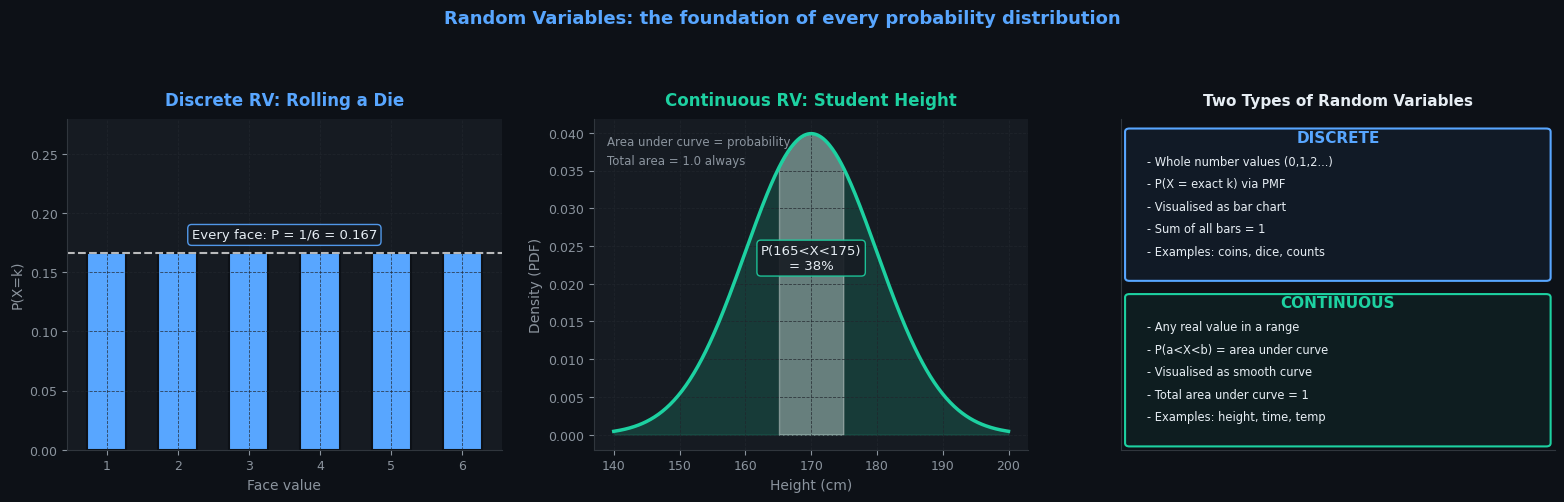
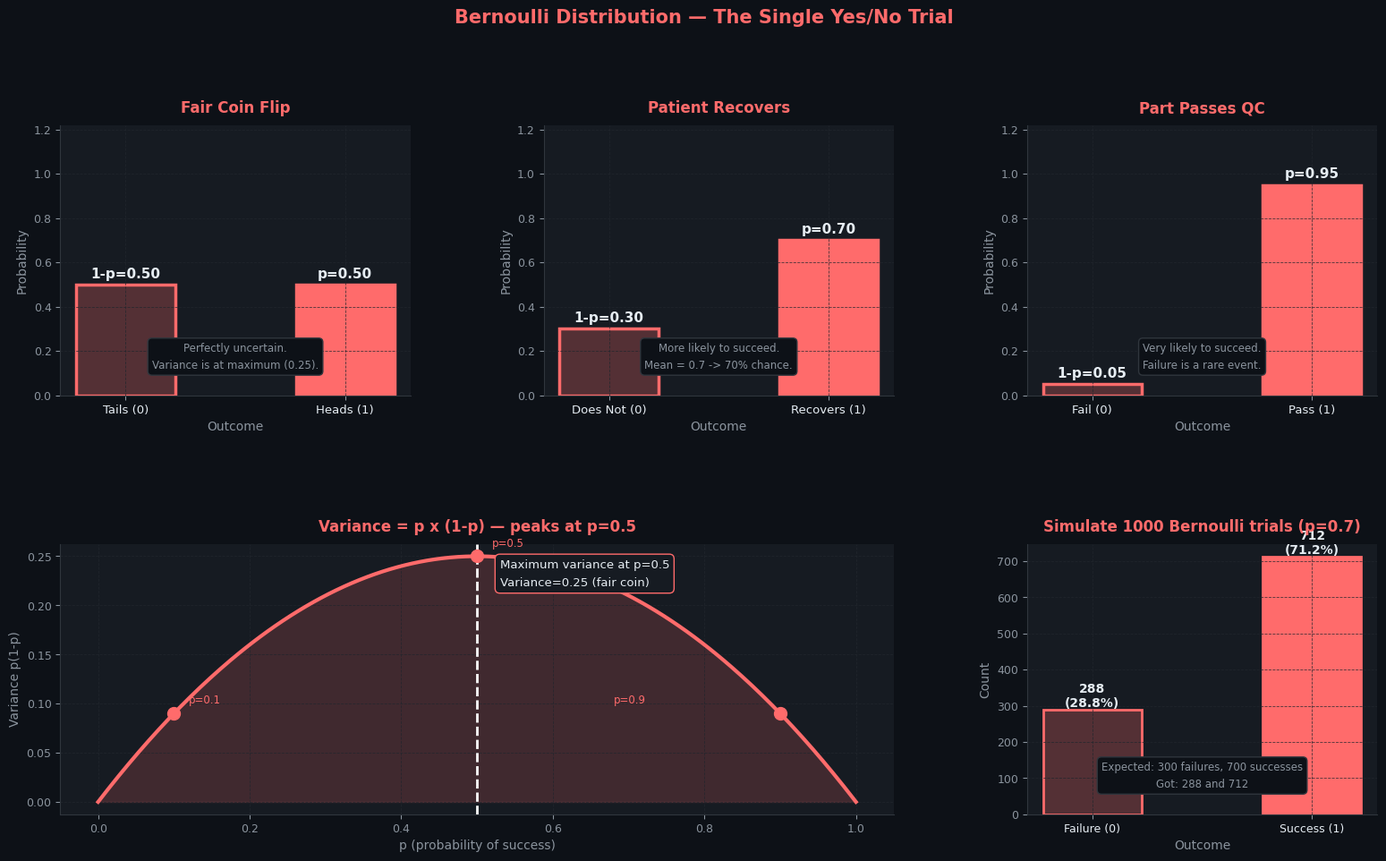
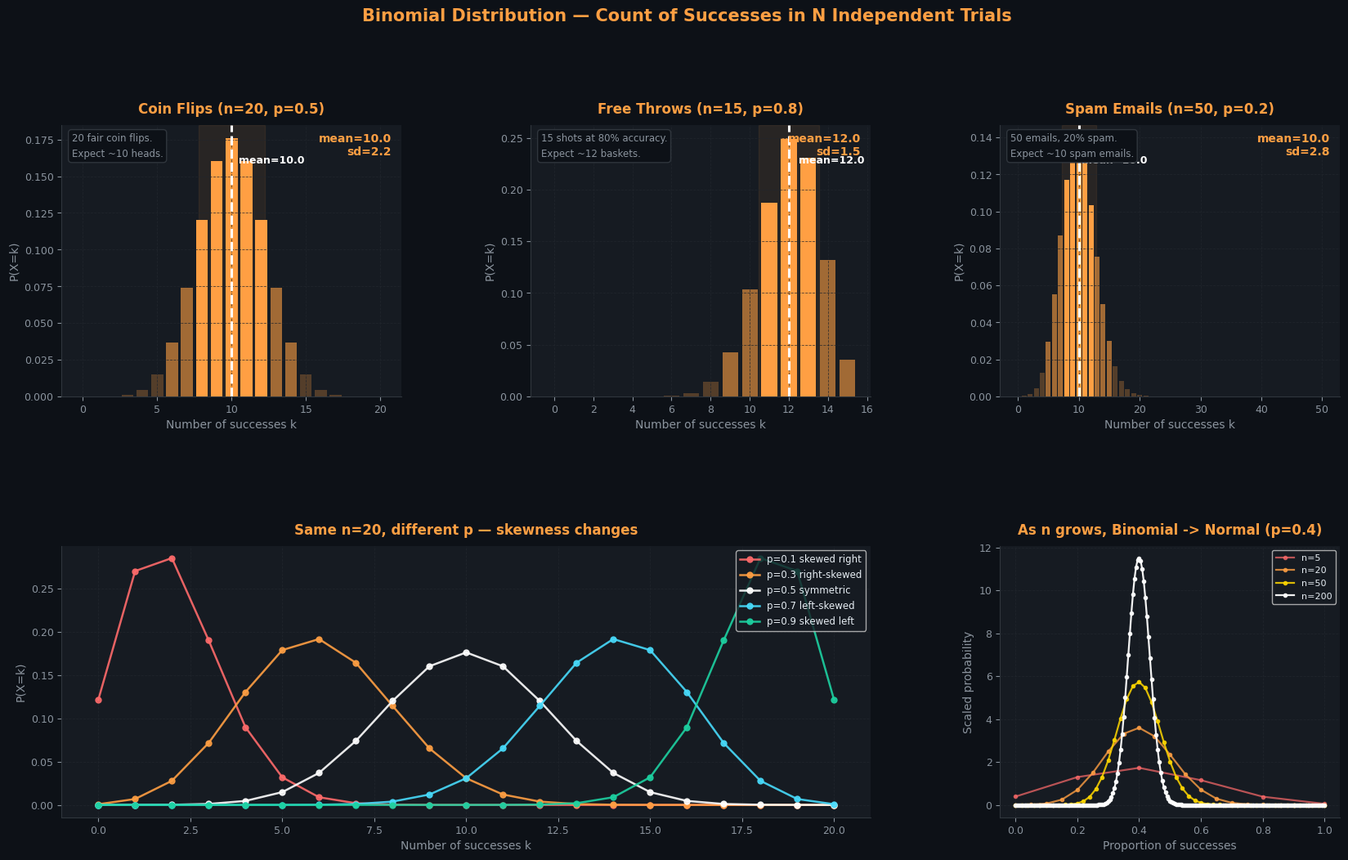
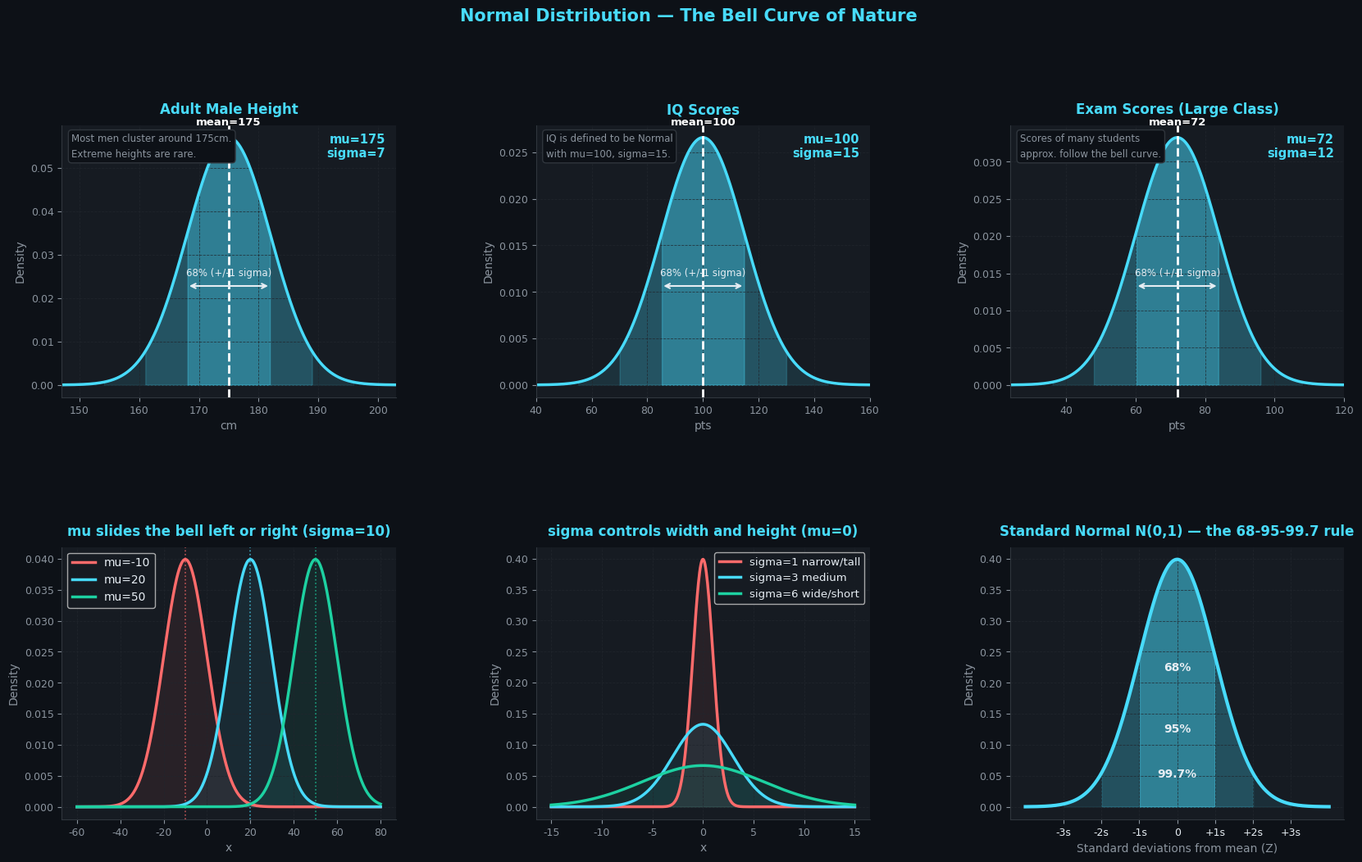
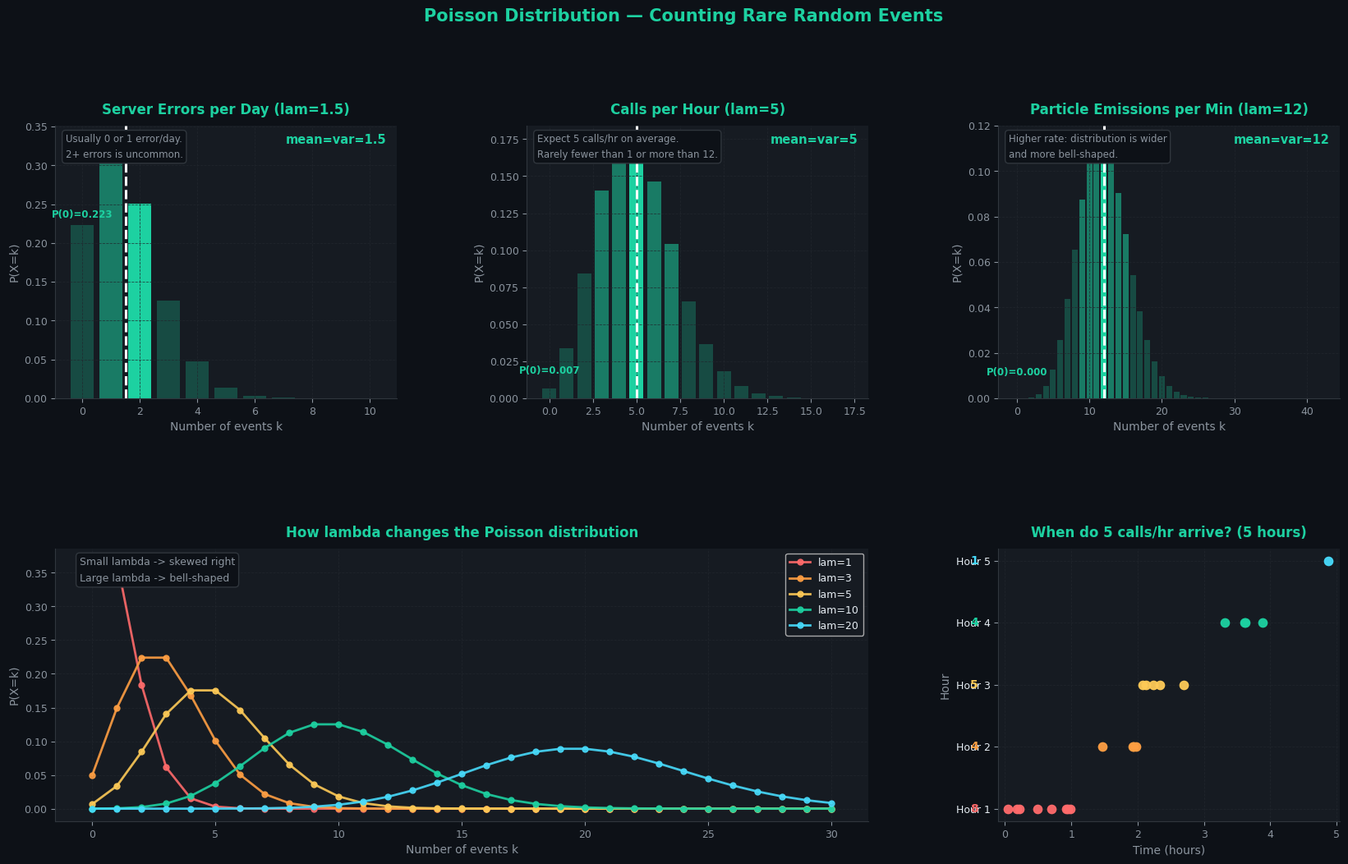
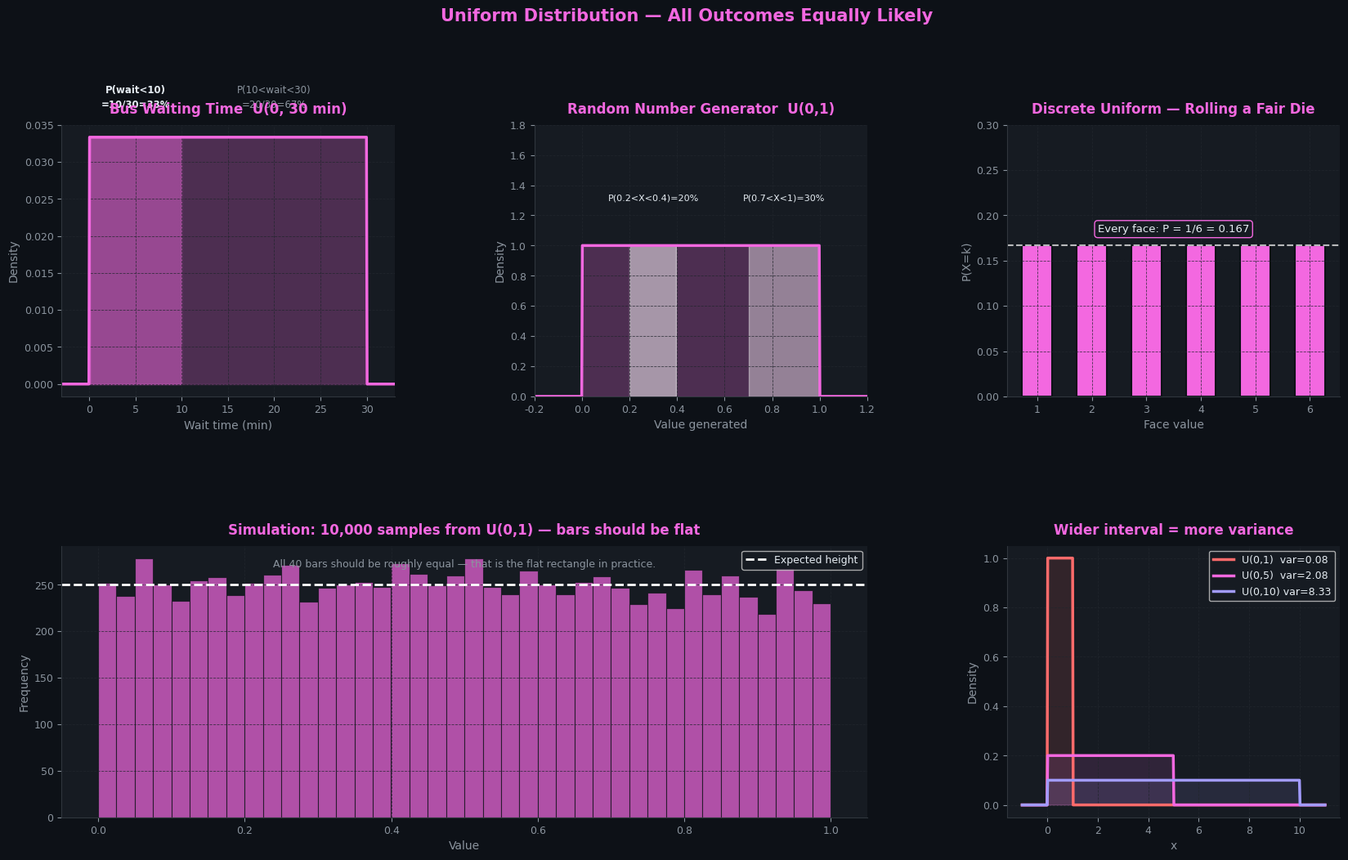
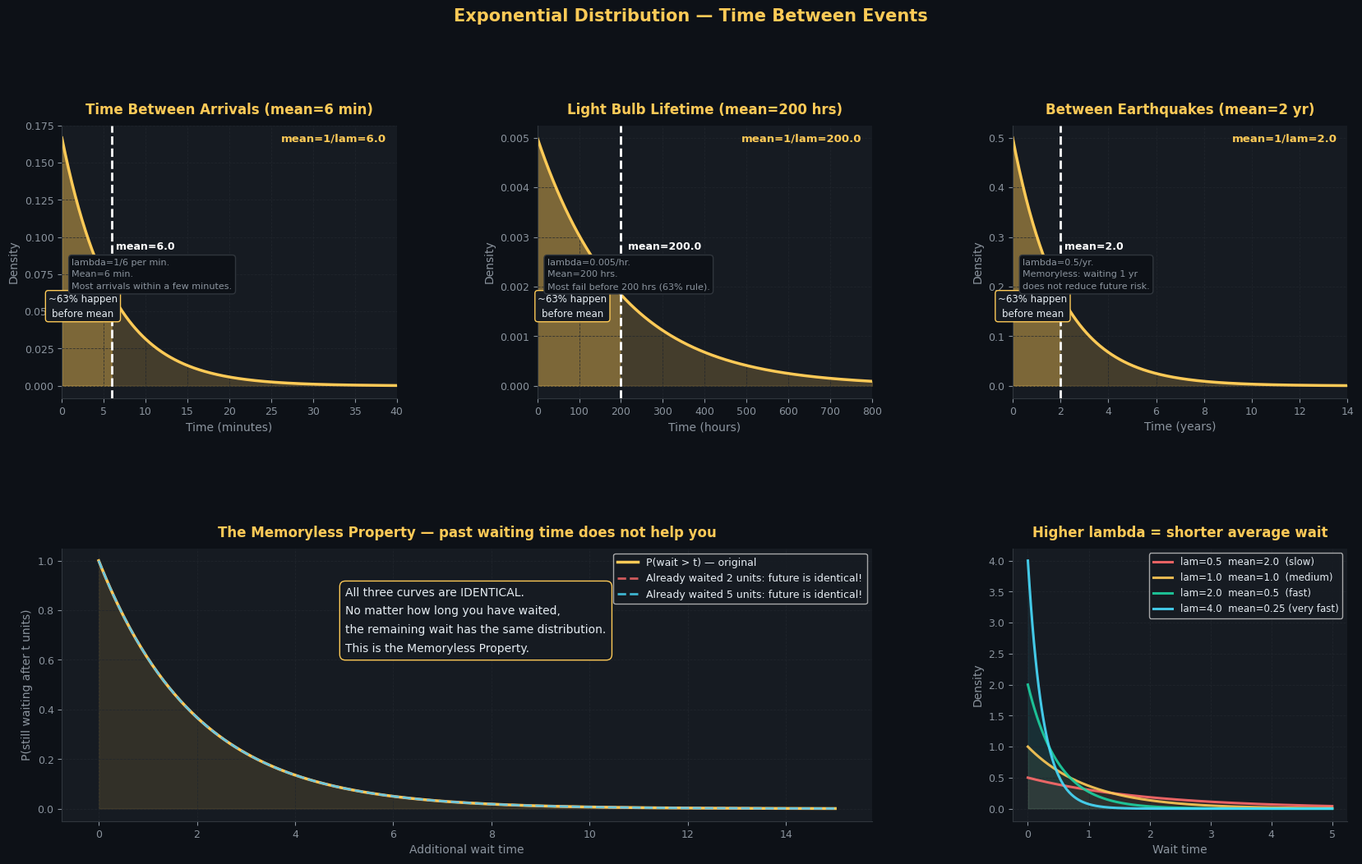
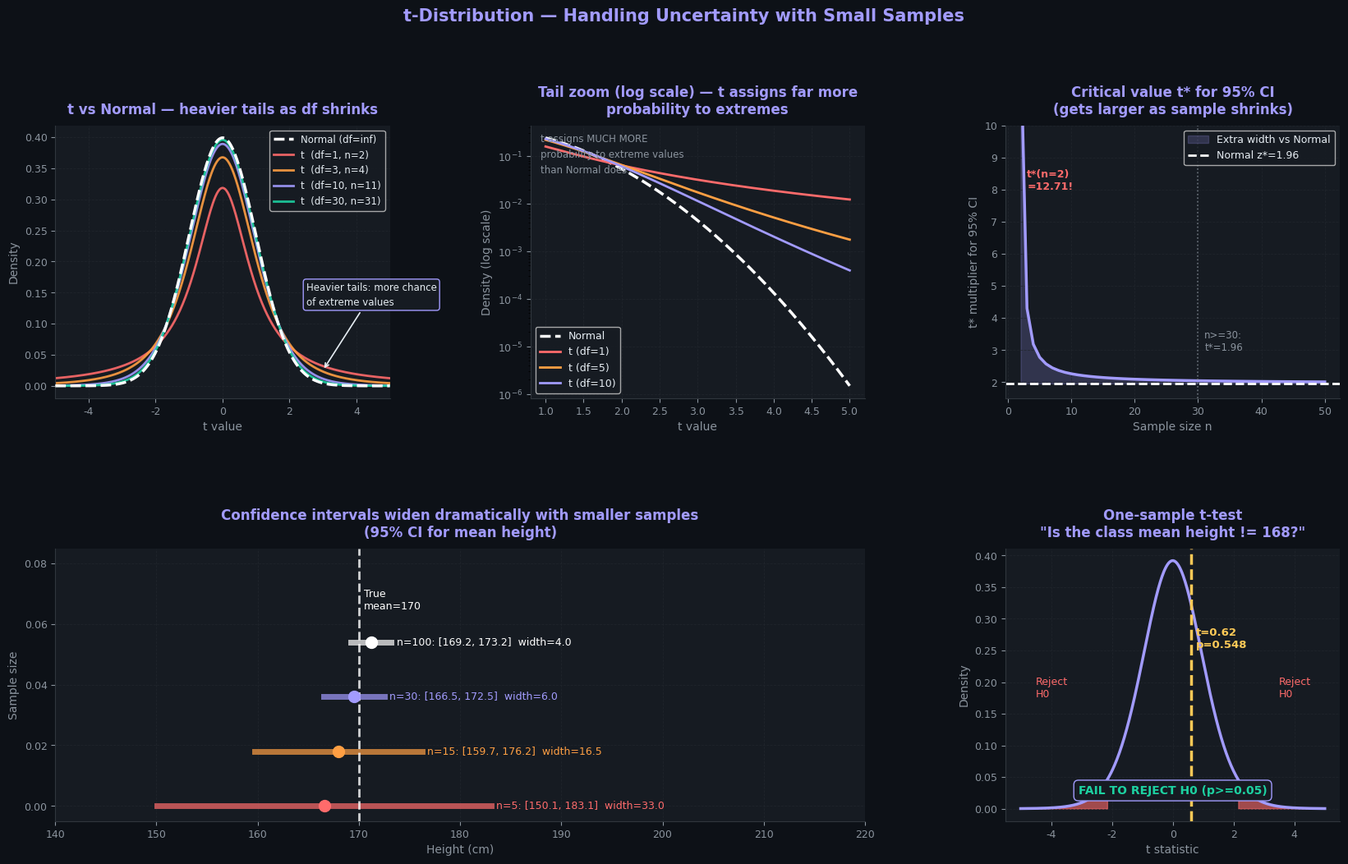
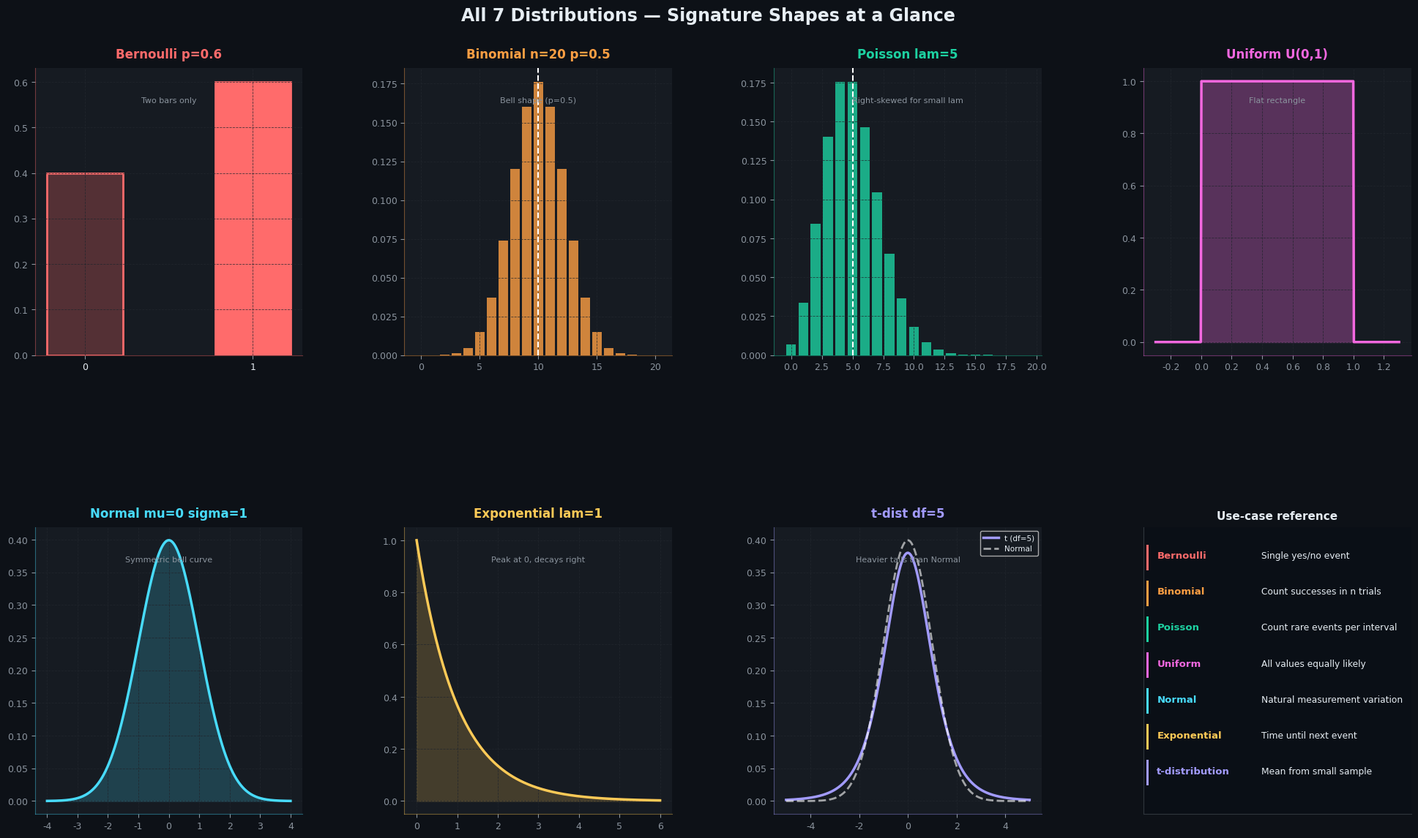
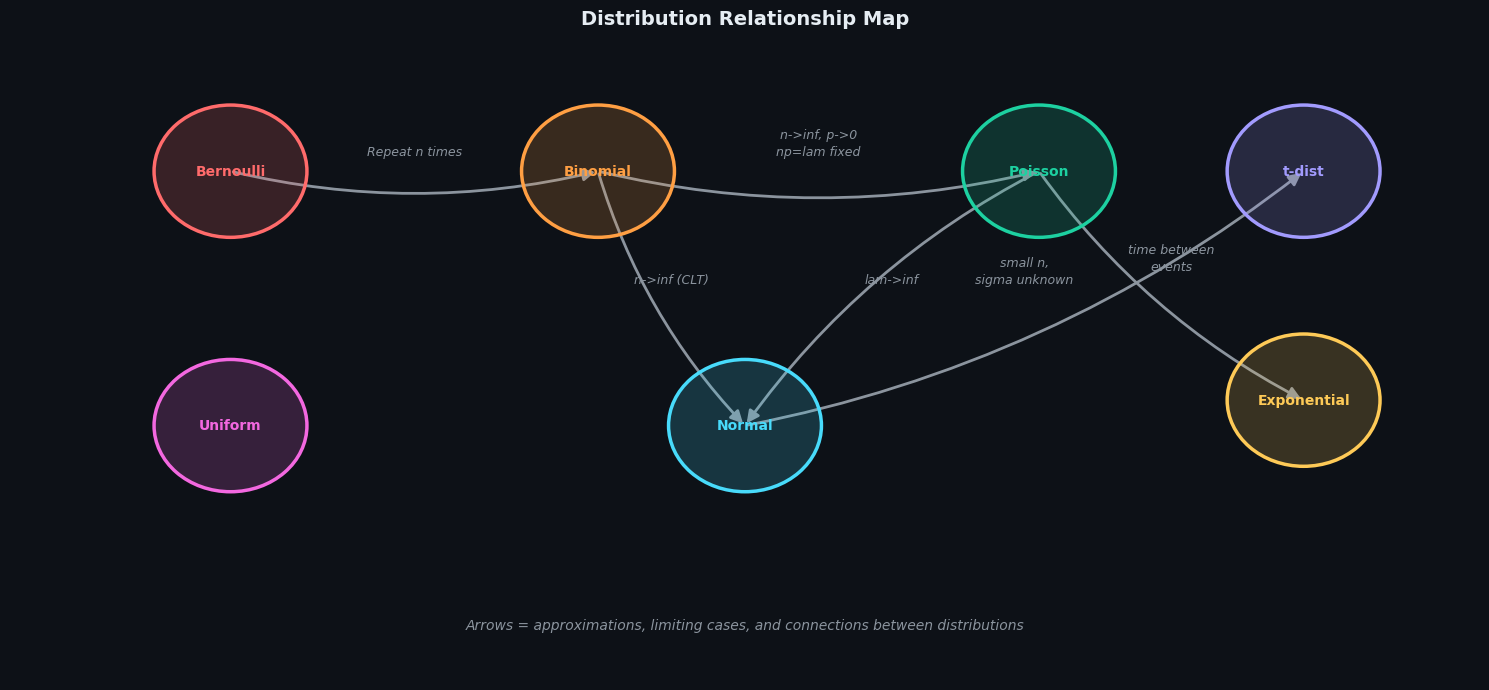

Recreate these plots in Python, in order.
import numpy as np
import matplotlib.pyplot as plt
import matplotlib.patches as mpatches
import matplotlib.gridspec as gridspec
from matplotlib.patches import FancyBboxPatch
from scipy import stats
import warnings; warnings.filterwarnings('ignore')

%matplotlib inline
plt.rcParams.update({'figure.dpi':110,'font.family':'DejaVu Sans',
                     'axes.spines.top':False,'axes.spines.right':False})

BG,PANEL,GRID = '#0d1117','#161b22','#21262d'
TXT,DIM,BDR   = '#e6edf3','#8b949e','#30363d'
C = dict(bernoulli='#ff6b6b',binomial='#ff9f43',normal='#48dbfb',
         poisson='#1dd1a1',uniform='#f368e0',exponential='#feca57',t='#a29bfe')

def ax_style(ax,title='',xlabel='',ylabel='',tc=None):
    tc = tc or TXT
    ax.set_facecolor(PANEL)
    for s in ax.spines.values(): s.set_color(BDR)
    ax.tick_params(colors=DIM,labelsize=9)
    ax.xaxis.label.set_color(DIM); ax.yaxis.label.set_color(DIM)
    ax.grid(color=GRID,linestyle='--',linewidth=0.6,alpha=0.8)
    if title:  ax.set_title(title, color=tc,fontsize=12,fontweight='bold',pad=10)
    if xlabel: ax.set_xlabel(xlabel,color=DIM,fontsize=10)
    if ylabel: ax.set_ylabel(ylabel,color=DIM,fontsize=10)

np.random.seed(42)
print('Ready!')

fig, axes = plt.subplots(1,3,figsize=(16,5),facecolor=BG)
fig.patch.set_facecolor(BG)

# Die — discrete
ax = axes[0]
ax_style(ax,title='Discrete RV: Rolling a Die',xlabel='Face value',ylabel='P(X=k)',tc='#58a6ff')
ax.bar(range(1,7),[1/6]*6,color='#58a6ff',edgecolor=BG,linewidth=1.5,width=0.55)
ax.axhline(1/6,color='white',linewidth=1.5,linestyle='--',alpha=0.7)
ax.text(3.5,1/6+0.012,f'Every face: P = 1/6 = {1/6:.3f}',ha='center',color=TXT,fontsize=9.5,
        bbox=dict(boxstyle='round,pad=0.3',facecolor=PANEL,edgecolor='#58a6ff',alpha=0.9))
ax.set_xticks(range(1,7)); ax.set_ylim(0,0.28)

# Height — continuous
ax = axes[1]
ax_style(ax,title='Continuous RV: Student Height',xlabel='Height (cm)',ylabel='Density (PDF)',tc='#1dd1a1')
x = np.linspace(140,200,400)
pdf = stats.norm.pdf(x,170,10)
ax.plot(x,pdf,color='#1dd1a1',linewidth=2.5)
ax.fill_between(x,pdf,color='#1dd1a1',alpha=0.18)
mask = (x>=165)&(x<=175)
ax.fill_between(x[mask],pdf[mask],color='white',alpha=0.35)
area = stats.norm.cdf(175,170,10)-stats.norm.cdf(165,170,10)
ax.text(170,stats.norm.pdf(170,170,10)*0.55,f'P(165<X<175)\n= {area:.0%}',
        ha='center',color=TXT,fontsize=9.5,
        bbox=dict(boxstyle='round,pad=0.3',facecolor=PANEL,edgecolor='#1dd1a1',alpha=0.9))
ax.text(0.03,0.95,'Area under curve = probability\nTotal area = 1.0 always',
        transform=ax.transAxes,va='top',color=DIM,fontsize=8.5,linespacing=1.6)

# Summary panel
ax = axes[2]; ax.set_facecolor('#0d1117')
for s in ax.spines.values(): s.set_color(BDR)
ax.set_xticks([]); ax.set_yticks([])
ax.set_title('Two Types of Random Variables',color=TXT,fontsize=11,fontweight='bold',pad=10)
info = [
    ('DISCRETE','#58a6ff',
     ['Whole number values (0,1,2...)',
      'P(X = exact k) via PMF',
      'Visualised as bar chart',
      'Sum of all bars = 1',
      'Examples: coins, dice, counts']),
    ('CONTINUOUS','#1dd1a1',
     ['Any real value in a range',
      'P(a<X<b) = area under curve',
      'Visualised as smooth curve',
      'Total area under curve = 1',
      'Examples: height, time, temp']),
]
for ci,(label,color,bullets) in enumerate(info):
    y0 = 0.97 - ci*0.50
    ax.add_patch(FancyBboxPatch((0.02,y0-0.45),0.96,0.44,
                                boxstyle='round,pad=0.01',
                                facecolor=color+'11',edgecolor=color,
                                linewidth=1.5,transform=ax.transAxes))
    ax.text(0.50,y0-0.04,label,transform=ax.transAxes,
            ha='center',color=color,fontsize=11,fontweight='bold')
    for bi,b in enumerate(bullets):
        ax.text(0.06,y0-0.11-bi*0.068,f'- {b}',transform=ax.transAxes,
                color=TXT,fontsize=8.3,linespacing=1.3)

fig.suptitle('Random Variables: the foundation of every probability distribution',
             color='#58a6ff',fontsize=13,fontweight='bold',y=1.02)
plt.tight_layout(pad=2); plt.show()

fig = plt.figure(figsize=(16,10),facecolor=BG)
fig.patch.set_facecolor(BG)
fig.suptitle('Bernoulli Distribution — The Single Yes/No Trial',
             color=C['bernoulli'],fontsize=15,fontweight='bold',y=1.01)
gs = gridspec.GridSpec(2,3,figure=fig,hspace=0.55,wspace=0.38,left=0.05,right=0.97)

examples = [
    dict(p=0.50,label='Fair Coin Flip',
         s_name='Heads (1)',f_name='Tails (0)',
         note='Perfectly uncertain.\nVariance is at maximum (0.25).'),
    dict(p=0.70,label='Patient Recovers',
         s_name='Recovers (1)',f_name='Does Not (0)',
         note='More likely to succeed.\nMean = 0.7 -> 70% chance.'),
    dict(p=0.95,label='Part Passes QC',
         s_name='Pass (1)',f_name='Fail (0)',
         note='Very likely to succeed.\nFailure is a rare event.'),
]
for i,ex in enumerate(examples):
    ax = fig.add_subplot(gs[0,i])
    p  = ex['p']
    ax_style(ax,title=ex['label'],xlabel='Outcome',ylabel='Probability',tc=C['bernoulli'])
    bars = ax.bar([0,1],[1-p,p],
                  color=[C['bernoulli']+'44',C['bernoulli']],
                  edgecolor=C['bernoulli'],linewidth=2.5,width=0.45)
    ax.set_xticks([0,1])
    ax.set_xticklabels([ex['f_name'],ex['s_name']],color=TXT,fontsize=9.5)
    ax.set_ylim(0,1.22)
    for bar,v,lbl in zip(bars,[1-p,p],[f'1-p={1-p:.2f}',f'p={p:.2f}']):
        ax.text(bar.get_x()+bar.get_width()/2,v+0.03,lbl,
                ha='center',color=TXT,fontsize=11,fontweight='bold')
    ax.text(0.5,0.10,ex['note'],transform=ax.transAxes,ha='center',
            color=DIM,fontsize=8.5,linespacing=1.6,
            bbox=dict(boxstyle='round,pad=0.4',facecolor=BG,edgecolor=BDR))

# Variance curve
ax = fig.add_subplot(gs[1,:2])
ax_style(ax,title='Variance = p x (1-p) — peaks at p=0.5',
         xlabel='p (probability of success)',ylabel='Variance p(1-p)',tc=C['bernoulli'])
p_range = np.linspace(0,1,300)
ax.plot(p_range,p_range*(1-p_range),color=C['bernoulli'],linewidth=3)
ax.fill_between(p_range,p_range*(1-p_range),color=C['bernoulli'],alpha=0.18)
ax.axvline(0.5,color='white',linewidth=2,linestyle='--')
ax.text(0.53,0.22,'Maximum variance at p=0.5\nVariance=0.25 (fair coin)',
        color=TXT,fontsize=9.5,linespacing=1.7,
        bbox=dict(boxstyle='round,pad=0.4',facecolor=PANEL,edgecolor=C['bernoulli']))
for pv,lbl,xo in [(0.1,'p=0.1',0.02),(0.5,'p=0.5',0.02),(0.9,'p=0.9',-0.22)]:
    v=pv*(1-pv)
    ax.plot(pv,v,'o',color=C['bernoulli'],markersize=10,zorder=5)
    ax.text(pv+xo,v+0.01,lbl,color=C['bernoulli'],fontsize=8.5)

# Simulation
ax = fig.add_subplot(gs[1,2])
ax_style(ax,title='Simulate 1000 Bernoulli trials (p=0.7)',
         xlabel='Outcome',ylabel='Count',tc=C['bernoulli'])
trials = np.random.binomial(1,0.7,1000)
counts = np.bincount(trials)
ax.bar([0,1],counts,color=[C['bernoulli']+'44',C['bernoulli']],
       edgecolor=C['bernoulli'],linewidth=2,width=0.45)
ax.set_xticks([0,1]); ax.set_xticklabels(['Failure (0)','Success (1)'],color=TXT)
for xi,ct in zip([0,1],counts):
    ax.text(xi,ct+8,f'{ct}\n({ct/10:.1f}%)',ha='center',color=TXT,fontsize=10,fontweight='bold')
ax.text(0.5,0.10,f'Expected: 300 failures, 700 successes\nGot: {counts[0]} and {counts[1]}',
        transform=ax.transAxes,ha='center',color=DIM,fontsize=8.5,linespacing=1.6,
        bbox=dict(boxstyle='round,pad=0.4',facecolor=BG,edgecolor=BDR))
plt.show()

fig = plt.figure(figsize=(17,11),facecolor=BG)
fig.patch.set_facecolor(BG)
fig.suptitle('Binomial Distribution — Count of Successes in N Independent Trials',
             color=C['binomial'],fontsize=15,fontweight='bold',y=1.01)
gs = gridspec.GridSpec(2,3,figure=fig,hspace=0.55,wspace=0.38,left=0.05,right=0.97)

examples = [
    dict(n=20,p=0.50,label='Coin Flips (n=20, p=0.5)',
         story='20 fair coin flips.\nExpect ~10 heads.'),
    dict(n=15,p=0.80,label='Free Throws (n=15, p=0.8)',
         story='15 shots at 80% accuracy.\nExpect ~12 baskets.'),
    dict(n=50,p=0.20,label='Spam Emails (n=50, p=0.2)',
         story='50 emails, 20% spam.\nExpect ~10 spam emails.'),
]
for i,ex in enumerate(examples):
    ax = fig.add_subplot(gs[0,i])
    n,p = ex['n'],ex['p']
    ax_style(ax,title=ex['label'],xlabel='Number of successes k',
             ylabel='P(X=k)',tc=C['binomial'])
    k   = np.arange(0,n+1)
    pmf = stats.binom.pmf(k,n,p)
    mu  = n*p; sd = (n*p*(1-p))**0.5
    bar_c = [C['binomial'] if abs(ki-mu)<=sd else
             C['binomial']+'99' if abs(ki-mu)<=2*sd else
             C['binomial']+'44' for ki in k]
    ax.bar(k,pmf,color=bar_c,edgecolor='none',width=0.8)
    ax.axvline(mu,color='white',linewidth=2.2,linestyle='--')
    ax.text(mu+0.5,max(pmf)*0.90,f'mean={mu:.1f}',color='white',fontsize=9,fontweight='bold')
    ax.axvspan(mu-sd,mu+sd,color=C['binomial'],alpha=0.08)
    ax.text(0.03,0.97,ex['story'],transform=ax.transAxes,va='top',
            color=DIM,fontsize=8.5,linespacing=1.6,
            bbox=dict(boxstyle='round,pad=0.35',facecolor=BG,edgecolor=BDR))
    ax.text(0.97,0.97,f'mean={mu:.1f}\nsd={sd:.1f}',transform=ax.transAxes,
            ha='right',va='top',color=C['binomial'],fontsize=10,fontweight='bold')

# Effect of p
ax = fig.add_subplot(gs[1,:2])
ax_style(ax,title='Same n=20, different p — skewness changes',
         xlabel='Number of successes k',ylabel='P(X=k)',tc=C['binomial'])
k = np.arange(0,21)
for p_v,col,lbl in [(0.1,'#ff6b6b','p=0.1 skewed right'),
                     (0.3,'#ff9f43','p=0.3 right-skewed'),
                     (0.5,'white',  'p=0.5 symmetric'),
                     (0.7,'#48dbfb','p=0.7 left-skewed'),
                     (0.9,'#1dd1a1','p=0.9 skewed left')]:
    ax.plot(k,stats.binom.pmf(k,20,p_v),'o-',color=col,lw=1.8,ms=5,alpha=0.9,label=lbl)
ax.legend(facecolor=PANEL,labelcolor=TXT,fontsize=8.5,loc='upper right')

# CLT convergence
ax = fig.add_subplot(gs[1,2])
ax_style(ax,title='As n grows, Binomial -> Normal (p=0.4)',
         xlabel='Proportion of successes',ylabel='Scaled probability',tc=C['binomial'])
for n_v,col,al in [(5,'#ff6b6b',0.7),(20,'#ff9f43',0.8),
                    (50,'#ffd700',0.85),(200,'white',0.95)]:
    k_a = np.arange(0,n_v+1)
    ax.plot(k_a/n_v,stats.binom.pmf(k_a,n_v,0.4)*n_v,'o-',color=col,
            lw=1.6,ms=3,alpha=al,label=f'n={n_v}')
ax.legend(facecolor=PANEL,labelcolor=TXT,fontsize=8,loc='upper right')

plt.show()
print('LESSON: Binomial = many Bernoulli trials summed. Large n -> Normal distribution (CLT).')

fig = plt.figure(figsize=(17,11),facecolor=BG)
fig.patch.set_facecolor(BG)
fig.suptitle('Normal Distribution — The Bell Curve of Nature',
             color=C['normal'],fontsize=15,fontweight='bold',y=1.01)
gs = gridspec.GridSpec(2,3,figure=fig,hspace=0.55,wspace=0.42,left=0.05,right=0.97)

examples = [
    dict(mu=175,sigma=7, unit='cm', xlim=(147,203),label='Adult Male Height',
         story='Most men cluster around 175cm.\nExtreme heights are rare.'),
    dict(mu=100,sigma=15,unit='pts',xlim=(40,160), label='IQ Scores',
         story='IQ is defined to be Normal\nwith mu=100, sigma=15.'),
    dict(mu=72, sigma=12,unit='pts',xlim=(24,120), label='Exam Scores (Large Class)',
         story='Scores of many students\napprox. follow the bell curve.'),
]
for i,ex in enumerate(examples):
    ax = fig.add_subplot(gs[0,i])
    mu,sig = ex['mu'],ex['sigma']
    ax_style(ax,title=ex['label'],xlabel=ex['unit'],ylabel='Density',tc=C['normal'])
    x   = np.linspace(ex['xlim'][0],ex['xlim'][1],500)
    pdf = stats.norm.pdf(x,mu,sig)
    for ns,al in [(3,0.12),(2,0.20),(1,0.32)]:
        mask=(x>=mu-ns*sig)&(x<=mu+ns*sig)
        ax.fill_between(x[mask],pdf[mask],color=C['normal'],alpha=al)
    ax.plot(x,pdf,color=C['normal'],linewidth=2.5)
    ax.axvline(mu,color='white',linewidth=2,linestyle='--')
    ax.text(mu,max(pdf)*1.05,f'mean={mu}',ha='center',color='white',fontsize=9.5,fontweight='bold')
    ay = max(pdf)*0.40
    ax.annotate('',xy=(mu+sig,ay),xytext=(mu-sig,ay),
                arrowprops=dict(arrowstyle='<->',color=TXT,lw=1.5))
    ax.text(mu,ay+max(pdf)*0.04,'68% (+/-1 sigma)',ha='center',color=TXT,fontsize=8.5)
    ax.text(0.03,0.97,ex['story'],transform=ax.transAxes,va='top',
            color=DIM,fontsize=8.5,linespacing=1.6,
            bbox=dict(boxstyle='round,pad=0.35',facecolor=BG,edgecolor=BDR))
    ax.text(0.97,0.97,f'mu={mu}\nsigma={sig}',transform=ax.transAxes,
            ha='right',va='top',color=C['normal'],fontsize=10.5,fontweight='bold')
    ax.set_xlim(ex['xlim'])

# mu shift
ax = fig.add_subplot(gs[1,0])
ax_style(ax,title='mu slides the bell left or right (sigma=10)',
         xlabel='x',ylabel='Density',tc=C['normal'])
x = np.linspace(-60,80,500)
for mu_i,col,lbl in [(-10,'#ff6b6b','mu=-10'),(20,C['normal'],'mu=20'),(50,'#1dd1a1','mu=50')]:
    y = stats.norm.pdf(x,mu_i,10)
    ax.plot(x,y,color=col,linewidth=2.5,label=lbl)
    ax.fill_between(x,y,color=col,alpha=0.08)
    ax.axvline(mu_i,color=col,linewidth=1.2,linestyle=':',alpha=0.7)
ax.legend(facecolor=PANEL,labelcolor=TXT,fontsize=10)

# sigma shape
ax = fig.add_subplot(gs[1,1])
ax_style(ax,title='sigma controls width and height (mu=0)',
         xlabel='x',ylabel='Density',tc=C['normal'])
x = np.linspace(-15,15,500)
for sig_i,col,lbl in [(1,'#ff6b6b','sigma=1 narrow/tall'),
                       (3,C['normal'],'sigma=3 medium'),
                       (6,'#1dd1a1','sigma=6 wide/short')]:
    y = stats.norm.pdf(x,0,sig_i)
    ax.plot(x,y,color=col,linewidth=2.5,label=lbl)
    ax.fill_between(x,y,color=col,alpha=0.08)
ax.legend(facecolor=PANEL,labelcolor=TXT,fontsize=9.5)

# Standardisation
ax = fig.add_subplot(gs[1,2])
ax_style(ax,title='Standard Normal N(0,1) — the 68-95-99.7 rule',
         xlabel='Standard deviations from mean (Z)',ylabel='Density',tc=C['normal'])
x = np.linspace(-4,4,500)
ax.plot(x,stats.norm.pdf(x),color=C['normal'],linewidth=3)
for ns,al,pct in [(1,0.35,'68%'),(2,0.20,'95%'),(3,0.10,'99.7%')]:
    mask=(x>=-ns)&(x<=ns)
    ax.fill_between(x[mask],stats.norm.pdf(x[mask]),color=C['normal'],alpha=al)
    ax.text(0,stats.norm.pdf(0)*[0.55,0.30,0.12][ns-1],pct,
            ha='center',color=TXT,fontsize=10,fontweight='bold')
ax.set_xticks([-3,-2,-1,0,1,2,3])
ax.set_xticklabels(['-3s','-2s','-1s','0','+1s','+2s','+3s'],color=TXT)
plt.show()
print('LESSON: mu = WHERE data centres. sigma = HOW SPREAD OUT it is.')
print('The 68-95-99.7 rule is the same for EVERY Normal after standardising.')

fig = plt.figure(figsize=(17,11),facecolor=BG)
fig.patch.set_facecolor(BG)
fig.suptitle('Poisson Distribution — Counting Rare Random Events',
             color=C['poisson'],fontsize=15,fontweight='bold',y=1.01)
gs = gridspec.GridSpec(2,3,figure=fig,hspace=0.55,wspace=0.38,left=0.05,right=0.97)

examples = [
    dict(lam=1.5,label='Server Errors per Day (lam=1.5)',
         story='Usually 0 or 1 error/day.\n2+ errors is uncommon.'),
    dict(lam=5,  label='Calls per Hour (lam=5)',
         story='Expect 5 calls/hr on average.\nRarely fewer than 1 or more than 12.'),
    dict(lam=12, label='Particle Emissions per Min (lam=12)',
         story='Higher rate: distribution is wider\nand more bell-shaped.'),
]
for i,ex in enumerate(examples):
    ax  = fig.add_subplot(gs[0,i])
    lam = ex['lam']
    ax_style(ax,title=ex['label'],xlabel='Number of events k',ylabel='P(X=k)',tc=C['poisson'])
    k_max = max(int(lam*3.5),10)
    k     = np.arange(0,k_max+1)
    pmf   = stats.poisson.pmf(k,lam)
    bar_c = [C['poisson'] if ki==round(lam) else
             C['poisson']+'88' if abs(ki-lam)<=lam**0.5 else
             C['poisson']+'44' for ki in k]
    ax.bar(k,pmf,color=bar_c,edgecolor='none',width=0.8)
    ax.axvline(lam,color='white',linewidth=2.2,linestyle='--')
    ax.text(lam+0.4,max(pmf)*0.92,f'lam={lam}\n(mean)',color='white',fontsize=9,fontweight='bold')
    p0 = stats.poisson.pmf(0,lam)
    ax.text(0,p0+0.01,f'P(0)={p0:.3f}',ha='center',color=C['poisson'],fontsize=8.5,fontweight='bold')
    ax.text(0.97,0.97,f'mean=var={lam}',transform=ax.transAxes,
            ha='right',va='top',color=C['poisson'],fontsize=10.5,fontweight='bold')
    ax.text(0.03,0.97,ex['story'],transform=ax.transAxes,va='top',
            color=DIM,fontsize=8.5,linespacing=1.6,
            bbox=dict(boxstyle='round,pad=0.35',facecolor=BG,edgecolor=BDR))

# Lambda sweep
ax = fig.add_subplot(gs[1,:2])
ax_style(ax,title='How lambda changes the Poisson distribution',
         xlabel='Number of events k',ylabel='P(X=k)',tc=C['poisson'])
k = np.arange(0,31)
for lam_v,col in [(1,'#ff6b6b'),(3,'#ff9f43'),(5,'#feca57'),(10,C['poisson']),(20,'#48dbfb')]:
    ax.plot(k,stats.poisson.pmf(k,lam_v),'o-',color=col,lw=2,ms=5,alpha=0.9,label=f'lam={lam_v}')
ax.legend(facecolor=PANEL,labelcolor=TXT,fontsize=9,loc='upper right')
ax.text(0.03,0.97,'Small lambda -> skewed right\nLarge lambda -> bell-shaped',
        transform=ax.transAxes,va='top',color=DIM,fontsize=9,linespacing=1.7,
        bbox=dict(boxstyle='round,pad=0.35',facecolor=BG,edgecolor=BDR))

# Timeline simulation
ax = fig.add_subplot(gs[1,2])
ax_style(ax,title='When do 5 calls/hr arrive? (5 hours)',
         xlabel='Time (hours)',ylabel='Hour',tc=C['poisson'])
hr_cols = ['#ff6b6b','#ff9f43','#feca57','#1dd1a1','#48dbfb']
for hour in range(5):
    n_ev  = np.random.poisson(5)
    times = np.sort(np.random.uniform(hour,hour+1,n_ev))
    ax.scatter(times,[hour+1]*len(times),color=hr_cols[hour],s=55,alpha=0.95,zorder=3)
    ax.text(-0.07,hour+1,f'{n_ev}',transform=ax.get_yaxis_transform(),
            ha='center',va='center',color=hr_cols[hour],fontsize=10,fontweight='bold')
ax.set_yticks(range(1,6))
ax.set_yticklabels([f'Hour {h}' for h in range(1,6)],color=TXT)
ax.set_xlim(-0.1,5.05)
plt.show()
print('LESSON: Poisson counts events. Exponential (next) times the gaps between them.')

fig = plt.figure(figsize=(17,11),facecolor=BG)
fig.patch.set_facecolor(BG)
fig.suptitle('Uniform Distribution — All Outcomes Equally Likely',
             color=C['uniform'],fontsize=15,fontweight='bold',y=1.01)
gs = gridspec.GridSpec(2,3,figure=fig,hspace=0.55,wspace=0.42,left=0.05,right=0.97)

# Bus waiting
ax = fig.add_subplot(gs[0,0])
ax_style(ax,title='Bus Waiting Time  U(0, 30 min)',
         xlabel='Wait time (min)',ylabel='Density',tc=C['uniform'])
x = np.linspace(-3,33,500)
pdf = stats.uniform.pdf(x,0,30)
ax.plot(x,pdf,color=C['uniform'],linewidth=2.5)
ax.fill_between(x,pdf,where=(x>=0)&(x<=30),color=C['uniform'],alpha=0.25)
mask10=(x>=0)&(x<=10)
ax.fill_between(x[mask10],pdf[mask10],color=C['uniform'],alpha=0.45)
ax.text(5, 1/30+0.004,'P(wait<10)\n=10/30=33%',ha='center',color=TXT,
        fontsize=8.5,fontweight='bold',linespacing=1.5)
ax.text(20,1/30+0.004,'P(10<wait<30)\n=20/30=67%',ha='center',color=DIM,
        fontsize=8.5,linespacing=1.5)
ax.set_xlim(-3,33)

# RNG
ax = fig.add_subplot(gs[0,1])
ax_style(ax,title='Random Number Generator  U(0,1)',
         xlabel='Value generated',ylabel='Density',tc=C['uniform'])
x = np.linspace(-0.2,1.2,500)
pdf = stats.uniform.pdf(x,0,1)
ax.plot(x,pdf,color=C['uniform'],linewidth=2.5)
ax.fill_between(x,pdf,where=(x>=0)&(x<=1),color=C['uniform'],alpha=0.25)
for lo,hi,al,lbl in [(0.2,0.4,0.5,'P(0.2<X<0.4)=20%'),(0.7,1.0,0.4,'P(0.7<X<1)=30%')]:
    mask=(x>=lo)&(x<=hi)
    ax.fill_between(x[mask],pdf[mask],color='white',alpha=al)
    ax.text((lo+hi)/2,1.3,lbl,ha='center',color=TXT,fontsize=8)
ax.set_xlim(-0.2,1.2); ax.set_ylim(0,1.8)

# Die
ax = fig.add_subplot(gs[0,2])
ax_style(ax,title='Discrete Uniform — Rolling a Fair Die',
         xlabel='Face value',ylabel='P(X=k)',tc=C['uniform'])
ax.bar(range(1,7),[1/6]*6,color=C['uniform'],edgecolor=BG,linewidth=1.5,width=0.55)
ax.axhline(1/6,color='white',linewidth=1.5,linestyle='--',alpha=0.7)
ax.set_ylim(0,0.30); ax.set_xticks(range(1,7))
ax.text(3.5,1/6+0.015,f'Every face: P = 1/6 = {1/6:.3f}',ha='center',color=TXT,fontsize=9.5,
        bbox=dict(boxstyle='round,pad=0.3',facecolor=PANEL,edgecolor=C['uniform']))

# Simulation
ax = fig.add_subplot(gs[1,:2])
ax_style(ax,title='Simulation: 10,000 samples from U(0,1) — bars should be flat',
         xlabel='Value',ylabel='Frequency',tc=C['uniform'])
samples = np.random.uniform(0,1,10000)
n_hist,bins_h,_ = ax.hist(samples,bins=40,color=C['uniform'],alpha=0.7,edgecolor=BG,linewidth=0.8)
ax.axhline(np.mean(n_hist),color='white',linewidth=2,linestyle='--',label='Expected height')
ax.legend(facecolor=PANEL,labelcolor=TXT,fontsize=9)
ax.text(0.5,0.95,'All 40 bars should be roughly equal — that is the flat rectangle in practice.',
        transform=ax.transAxes,ha='center',va='top',color=DIM,fontsize=9)

# Width comparison
ax = fig.add_subplot(gs[1,2])
ax_style(ax,title='Wider interval = more variance',
         xlabel='x',ylabel='Density',tc=C['uniform'])
x = np.linspace(-1,11,500)
for a,b,col,lbl in [(0,1,'#ff6b6b','U(0,1)  var=0.08'),
                     (0,5,C['uniform'],'U(0,5)  var=2.08'),
                     (0,10,'#a29bfe','U(0,10) var=8.33')]:
    ax.plot(x,stats.uniform.pdf(x,a,b-a),color=col,linewidth=2.5,label=lbl)
    ax.fill_between(x,stats.uniform.pdf(x,a,b-a),color=col,alpha=0.12)
ax.legend(facecolor=PANEL,labelcolor=TXT,fontsize=9)
plt.show()

fig = plt.figure(figsize=(17,11),facecolor=BG)
fig.patch.set_facecolor(BG)
fig.suptitle('Exponential Distribution — Time Between Events',
             color=C['exponential'],fontsize=15,fontweight='bold',y=1.01)
gs = gridspec.GridSpec(2,3,figure=fig,hspace=0.55,wspace=0.42,left=0.05,right=0.97)

examples = [
    dict(lam=1/6,unit='minutes',xlim=(0,40),
         label='Time Between Arrivals (mean=6 min)',
         story='lambda=1/6 per min.\nMean=6 min.\nMost arrivals within a few minutes.'),
    dict(lam=0.005,unit='hours',xlim=(0,800),
         label='Light Bulb Lifetime (mean=200 hrs)',
         story='lambda=0.005/hr.\nMean=200 hrs.\nMost fail before 200 hrs (63% rule).'),
    dict(lam=0.5,unit='years',xlim=(0,14),
         label='Between Earthquakes (mean=2 yr)',
         story='lambda=0.5/yr.\nMemoryless: waiting 1 yr\ndoes not reduce future risk.'),
]
for i,ex in enumerate(examples):
    ax   = fig.add_subplot(gs[0,i])
    lam  = ex['lam']; mean = 1/lam
    ax_style(ax,title=ex['label'],xlabel=f'Time ({ex["unit"]})',ylabel='Density',tc=C['exponential'])
    x   = np.linspace(0,ex['xlim'][1],500)
    pdf = stats.expon.pdf(x,scale=mean)
    ax.plot(x,pdf,color=C['exponential'],linewidth=2.5)
    ax.fill_between(x,pdf,color=C['exponential'],alpha=0.20)
    mask = x<=mean
    ax.fill_between(x[mask],pdf[mask],color=C['exponential'],alpha=0.30)
    ax.axvline(mean,color='white',linewidth=2,linestyle='--')
    ymax = pdf[0]
    ax.text(mean*0.42,ymax*0.28,'~63% happen\nbefore mean',
            ha='center',color=TXT,fontsize=8.5,linespacing=1.5,
            bbox=dict(boxstyle='round,pad=0.3',facecolor=PANEL,edgecolor=C['exponential']))
    ax.text(mean*1.08,ymax*0.55,f'mean={mean:.1f}',color='white',fontsize=9,fontweight='bold')
    ax.text(0.97,0.97,f'mean=1/lam={mean:.1f}',transform=ax.transAxes,
            ha='right',va='top',color=C['exponential'],fontsize=9.5,fontweight='bold')
    ax.text(0.03,0.40,ex['story'],transform=ax.transAxes,
            color=DIM,fontsize=8,linespacing=1.6,
            bbox=dict(boxstyle='round,pad=0.35',facecolor=BG,edgecolor=BDR))
    ax.set_xlim(0,ex['xlim'][1])

# Memoryless demo
ax = fig.add_subplot(gs[1,:2])
ax_style(ax,title='The Memoryless Property — past waiting time does not help you',
         xlabel='Additional wait time',ylabel='P(still waiting after t units)',tc=C['exponential'])
t = np.linspace(0,15,400)
lam_m = 0.5
sf = stats.expon.sf(t,scale=1/lam_m)
ax.plot(t,sf,color=C['exponential'],linewidth=2.5,label='P(wait > t) — original')
for s_v,col,lbl in [(2,'#ff6b6b','Already waited 2 units'),
                     (5,'#48dbfb','Already waited 5 units')]:
    ax.plot(t,sf,color=col,linewidth=2,linestyle='--',alpha=0.8,
            label=f'{lbl}: future is identical!')
ax.fill_between(t,sf,color=C['exponential'],alpha=0.12)
ax.legend(facecolor=PANEL,labelcolor=TXT,fontsize=9)
ax.text(0.35,0.62,
        'All three curves are IDENTICAL.\n'
        'No matter how long you have waited,\n'
        'the remaining wait has the same distribution.\n'
        'This is the Memoryless Property.',
        transform=ax.transAxes,color=TXT,fontsize=10,linespacing=1.8,
        bbox=dict(boxstyle='round,pad=0.5',facecolor=PANEL,edgecolor=C['exponential']))

# Different lambda values
ax = fig.add_subplot(gs[1,2])
ax_style(ax,title='Higher lambda = shorter average wait',
         xlabel='Wait time',ylabel='Density',tc=C['exponential'])
x = np.linspace(0,5,400)
for lam_v,col,lbl in [(0.5,'#ff6b6b','lam=0.5  mean=2.0  (slow)'),
                       (1.0,C['exponential'],'lam=1.0  mean=1.0  (medium)'),
                       (2.0,'#1dd1a1','lam=2.0  mean=0.5  (fast)'),
                       (4.0,'#48dbfb','lam=4.0  mean=0.25 (very fast)')]:
    ax.plot(x,stats.expon.pdf(x,scale=1/lam_v),color=col,linewidth=2.2,label=lbl,alpha=0.9)
    ax.fill_between(x,stats.expon.pdf(x,scale=1/lam_v),color=col,alpha=0.06)
ax.legend(facecolor=PANEL,labelcolor=TXT,fontsize=8.5,loc='upper right')
plt.show()
print('LESSON: Poisson -> how many?   Exponential -> how long until the next one?')
print('They share lambda and describe two views of the same random process.')

fig = plt.figure(figsize=(17,11),facecolor=BG)
fig.patch.set_facecolor(BG)
fig.suptitle('t-Distribution — Handling Uncertainty with Small Samples',
             color=C['t'],fontsize=15,fontweight='bold',y=1.01)
gs = gridspec.GridSpec(2,3,figure=fig,hspace=0.55,wspace=0.42,left=0.05,right=0.97)

x = np.linspace(-5,5,500)
normal_pdf = stats.norm.pdf(x)

# t vs Normal
ax = fig.add_subplot(gs[0,0])
ax_style(ax,title='t vs Normal — heavier tails as df shrinks',xlabel='t value',ylabel='Density',tc=C['t'])
ax.plot(x,normal_pdf,color='white',linewidth=2.5,linestyle='--',label='Normal (df=inf)',zorder=5)
for df,col in [(1,'#ff6b6b'),(3,'#ff9f43'),(10,C['t']),(30,'#1dd1a1')]:
    ax.plot(x,stats.t.pdf(x,df),color=col,linewidth=2,alpha=0.9,label=f't  (df={df}, n={df+1})')
ax.legend(facecolor=PANEL,labelcolor=TXT,fontsize=8.5,loc='upper right')
ax.annotate('Heavier tails: more chance\nof extreme values',
            xy=(3.0,0.025),xytext=(2.5,0.13),color=TXT,fontsize=8.5,linespacing=1.5,
            arrowprops=dict(arrowstyle='->',color=TXT,lw=1.2),
            bbox=dict(boxstyle='round,pad=0.3',facecolor=PANEL,edgecolor=C['t']))
ax.set_xlim(-5,5)

# Log-scale tail zoom
ax = fig.add_subplot(gs[0,1])
ax_style(ax,title='Tail zoom (log scale) — t assigns far more\nprobability to extremes',
         xlabel='t value',ylabel='Density (log scale)',tc=C['t'])
x_tail = np.linspace(1,5,400)
ax.semilogy(x_tail,stats.norm.pdf(x_tail),color='white',linewidth=2.5,linestyle='--',label='Normal')
for df,col in [(1,'#ff6b6b'),(5,'#ff9f43'),(10,C['t'])]:
    ax.semilogy(x_tail,stats.t.pdf(x_tail,df),color=col,linewidth=2,label=f't (df={df})')
ax.legend(facecolor=PANEL,labelcolor=TXT,fontsize=9)
ax.set_facecolor(PANEL)
for s in ax.spines.values(): s.set_color(BDR)
ax.tick_params(colors=DIM)
ax.text(0.03,0.97,'t assigns MUCH MORE\nprobability to extreme values\nthan Normal does.',
        transform=ax.transAxes,va='top',color=DIM,fontsize=8.5,linespacing=1.6)

# Critical value vs n
ax = fig.add_subplot(gs[0,2])
ax_style(ax,title='Critical value t* for 95% CI\n(gets larger as sample shrinks)',
         xlabel='Sample size n',ylabel='t* multiplier for 95% CI',tc=C['t'])
ns   = np.arange(2,51)
tstar= [stats.t.ppf(0.975,df=n-1) for n in ns]
ax.plot(ns,tstar,color=C['t'],linewidth=2.5)
ax.fill_between(ns,tstar,1.96,where=[tv>1.96 for tv in tstar],
                color=C['t'],alpha=0.20,label='Extra width vs Normal')
ax.axhline(1.96,color='white',linewidth=2,linestyle='--',label='Normal z*=1.96')
ax.axvline(30,color=DIM,linewidth=1.2,linestyle=':',alpha=0.7)
ax.text(31,3.0,'n>=30:\nt*=1.96',color=DIM,fontsize=8.5)
ax.text(3,8,f't*(n=2)\n={stats.t.ppf(0.975,1):.2f}!',color='#ff6b6b',fontsize=9,fontweight='bold')
ax.legend(facecolor=PANEL,labelcolor=TXT,fontsize=9); ax.set_ylim(1.5,10)

# CI comparison across sample sizes
ax = fig.add_subplot(gs[1,:2])
ax_style(ax,title='Confidence intervals widen dramatically with smaller samples\n(95% CI for mean height)',
         xlabel='Height (cm)',ylabel='Sample size',tc=C['t'])
true_mu,true_sig = 170,10
pop = np.random.normal(true_mu,true_sig,10000)
configs_ci = [(5,'#ff6b6b','n=5'),(15,'#ff9f43','n=15'),(30,C['t'],'n=30'),(100,'white','n=100')]
for y_off,(n,col,lbl) in enumerate(configs_ci):
    sample = np.random.choice(pop,n,replace=False)
    s_mean = sample.mean()
    s_se   = sample.std(ddof=1)/np.sqrt(n)
    t_crit = stats.t.ppf(0.975,df=n-1)
    ci_lo  = s_mean-t_crit*s_se
    ci_hi  = s_mean+t_crit*s_se
    y_pos  = y_off*0.018
    ax.plot([ci_lo,ci_hi],[y_pos,y_pos],color=col,linewidth=5,alpha=0.7)
    ax.plot(s_mean,y_pos,'o',color=col,markersize=10,zorder=5)
    ax.text(ci_hi+0.5,y_pos,f'{lbl}: [{ci_lo:.1f}, {ci_hi:.1f}]  width={ci_hi-ci_lo:.1f}',
            va='center',color=col,fontsize=9)
ax.axvline(true_mu,color='white',linewidth=2,linestyle='--',alpha=0.8)
ax.text(true_mu+0.5,0.065,'True\nmean=170',color='white',fontsize=9)
ax.set_xlim(140,220); ax.set_ylim(-0.005,0.085)

# t-test in action
ax = fig.add_subplot(gs[1,2])
ax_style(ax,title='One-sample t-test\n"Is the class mean height != 168?"',
         xlabel='t statistic',ylabel='Density',tc=C['t'])
sample_test = np.random.normal(170,10,15)
t_stat,p_val = stats.ttest_1samp(sample_test,168)
df_test = 14
x_t = np.linspace(-5,5,500)
t_pdf = stats.t.pdf(x_t,df_test)
ax.plot(x_t,t_pdf,color=C['t'],linewidth=2.5)
t_crit_05 = stats.t.ppf(0.975,df_test)
for sign in [-1,1]:
    mask = x_t*sign > t_crit_05
    ax.fill_between(x_t[mask],t_pdf[mask],color='#ff6b6b',alpha=0.6)
ax.axvline(t_stat,color='#feca57',linewidth=2.5,linestyle='--')
ax.text(t_stat+0.15,max(t_pdf)*0.65,f't={t_stat:.2f}\np={p_val:.3f}',
        color='#feca57',fontsize=9.5,fontweight='bold')
ax.text(-4.5,max(t_pdf)*0.45,'Reject\nH0',color='#ff6b6b',fontsize=9)
ax.text(3.5, max(t_pdf)*0.45,'Reject\nH0',color='#ff6b6b',fontsize=9)
result = 'REJECT H0 (p<0.05)' if p_val<0.05 else 'FAIL TO REJECT H0 (p>=0.05)'
ax.text(0.5,0.10,result,transform=ax.transAxes,ha='center',
        color='#ff6b6b' if p_val<0.05 else '#1dd1a1',fontsize=10,fontweight='bold',
        bbox=dict(boxstyle='round,pad=0.4',facecolor=PANEL,edgecolor=C['t']))
plt.show()
print(f'LESSON: t-test result: t={t_stat:.3f}, p={p_val:.3f}')
print('Red regions = rejection zones. If t falls there we reject H0 at 5% significance.')

fig = plt.figure(figsize=(20,12),facecolor=BG)
fig.patch.set_facecolor(BG)
gs  = gridspec.GridSpec(2,4,figure=fig,hspace=0.60,wspace=0.38,
                        left=0.04,right=0.98,top=0.91,bottom=0.06)
fig.suptitle('All 7 Distributions — Signature Shapes at a Glance',color=TXT,fontsize=17,fontweight='bold')

def plot_bernoulli(ax):
    ax.bar([0,1],[0.4,0.6],color=[C['bernoulli']+'44',C['bernoulli']],
           edgecolor=C['bernoulli'],linewidth=2,width=0.45)
    ax.set_xticks([0,1]); ax.set_xticklabels(['0','1'],color=TXT)
    ax.text(0.5,0.88,'Two bars only',transform=ax.transAxes,ha='center',color=DIM,fontsize=8)

def plot_binomial(ax):
    ax.bar(np.arange(21),stats.binom.pmf(np.arange(21),20,0.5),
           color=C['binomial'],alpha=0.8,edgecolor='none',width=0.8)
    ax.axvline(10,color='white',lw=1.5,ls='--')
    ax.text(0.5,0.88,'Bell shape (p=0.5)',transform=ax.transAxes,ha='center',color=DIM,fontsize=8)

def plot_poisson(ax):
    ax.bar(np.arange(20),stats.poisson.pmf(np.arange(20),5),
           color=C['poisson'],alpha=0.8,edgecolor='none',width=0.8)
    ax.axvline(5,color='white',lw=1.5,ls='--')
    ax.text(0.5,0.88,'Right-skewed for small lam',transform=ax.transAxes,ha='center',color=DIM,fontsize=8)

def plot_uniform(ax):
    xv = np.linspace(-0.3,1.3,400)
    ax.plot(xv,stats.uniform.pdf(xv,0,1),color=C['uniform'],lw=2.5)
    ax.fill_between(xv,stats.uniform.pdf(xv,0,1),where=(xv>=0)&(xv<=1),color=C['uniform'],alpha=0.3)
    ax.text(0.5,0.88,'Flat rectangle',transform=ax.transAxes,ha='center',color=DIM,fontsize=8)

def plot_normal(ax):
    xv = np.linspace(-4,4,400)
    ax.plot(xv,stats.norm.pdf(xv),color=C['normal'],lw=2.5)
    ax.fill_between(xv,stats.norm.pdf(xv),color=C['normal'],alpha=0.2)
    ax.text(0.5,0.88,'Symmetric bell curve',transform=ax.transAxes,ha='center',color=DIM,fontsize=8)

def plot_exponential(ax):
    xv = np.linspace(0,6,400)
    ax.plot(xv,stats.expon.pdf(xv),color=C['exponential'],lw=2.5)
    ax.fill_between(xv,stats.expon.pdf(xv),color=C['exponential'],alpha=0.2)
    ax.text(0.5,0.88,'Peak at 0, decays right',transform=ax.transAxes,ha='center',color=DIM,fontsize=8)

def plot_t(ax):
    xv = np.linspace(-5,5,400)
    ax.plot(xv,stats.t.pdf(xv,5),color=C['t'],lw=2.5,label='t (df=5)')
    ax.plot(xv,stats.norm.pdf(xv),color='white',lw=2,ls='--',alpha=0.6,label='Normal')
    ax.legend(facecolor=PANEL,labelcolor=TXT,fontsize=7.5,loc='upper right')
    ax.text(0.5,0.88,'Heavier tails than Normal',transform=ax.transAxes,ha='center',color=DIM,fontsize=8)

specs = [
    (0,0,'Bernoulli p=0.6',    C['bernoulli'],   plot_bernoulli),
    (0,1,'Binomial n=20 p=0.5',C['binomial'],    plot_binomial),
    (0,2,'Poisson lam=5',      C['poisson'],     plot_poisson),
    (0,3,'Uniform U(0,1)',     C['uniform'],     plot_uniform),
    (1,0,'Normal mu=0 sigma=1',C['normal'],      plot_normal),
    (1,1,'Exponential lam=1',  C['exponential'], plot_exponential),
    (1,2,'t-dist df=5',        C['t'],           plot_t),
]
for (r,c,title,color,pfn) in specs:
    ax = fig.add_subplot(gs[r,c])
    ax_style(ax,title=title,tc=color)
    for s in ax.spines.values(): s.set_color(color+'66')
    pfn(ax)

# Cheat-sheet
ax = fig.add_subplot(gs[1,3])
ax.set_facecolor('#0a0f16'); ax.set_xticks([]); ax.set_yticks([])
for s in ax.spines.values(): s.set_color(BDR)
ax.set_title('Use-case reference',color=TXT,fontsize=11,fontweight='bold',pad=8)
rows_cs = [
    ('Bernoulli',    C['bernoulli'],   'Single yes/no event'),
    ('Binomial',     C['binomial'],    'Count successes in n trials'),
    ('Poisson',      C['poisson'],     'Count rare events per interval'),
    ('Uniform',      C['uniform'],     'All values equally likely'),
    ('Normal',       C['normal'],      'Natural measurement variation'),
    ('Exponential',  C['exponential'], 'Time until next event'),
    ('t-distribution',C['t'],          'Mean from small sample'),
]
for j,(name,col,desc) in enumerate(rows_cs):
    y = 0.90-j*0.125
    ax.add_patch(plt.Rectangle((0.01,y-0.05),0.008,0.09,facecolor=col,transform=ax.transAxes))
    ax.text(0.05,y,name,transform=ax.transAxes,va='center',color=col,fontsize=9.5,fontweight='bold')
    ax.text(0.44,y,desc,transform=ax.transAxes,va='center',color=TXT,fontsize=8.8)
plt.show()

fig,ax = plt.subplots(figsize=(15,7),facecolor=BG)
fig.patch.set_facecolor(BG)
ax.set_facecolor(BG)
ax.set_xlim(0,10); ax.set_ylim(0,5)
ax.set_xticks([]); ax.set_yticks([])
for s in ax.spines.values(): s.set_visible(False)

nodes = {'Bernoulli':(1.5,4.0),'Binomial':(4.0,4.0),'Poisson':(7.0,4.0),
         'Exponential':(8.8,2.2),'Normal':(5.0,2.0),'Uniform':(1.5,2.0),'t-dist':(8.8,4.0)}
node_c = [C['bernoulli'],C['binomial'],C['poisson'],C['exponential'],
          C['normal'],C['uniform'],C['t']]

edges_map = [
    ('Bernoulli','Binomial',  'Repeat n times'),
    ('Binomial', 'Normal',    'n->inf (CLT)'),
    ('Binomial', 'Poisson',   'n->inf, p->0\nnp=lam fixed'),
    ('Poisson',  'Exponential','time between\nevents'),
    ('Poisson',  'Normal',    'lam->inf'),
    ('Normal',   't-dist',    'small n,\nsigma unknown'),
]
for (s,d,lbl) in edges_map:
    x1,y1=nodes[s]; x2,y2=nodes[d]
    ax.annotate('',xy=(x2,y2),xytext=(x1,y1),
                arrowprops=dict(arrowstyle='-|>',color=DIM,lw=2.0,
                                mutation_scale=18,connectionstyle='arc3,rad=0.12'))
    mx,my=(x1+x2)/2,(y1+y2)/2
    ax.text(mx,my+0.12,lbl,ha='center',color=DIM,fontsize=9,style='italic',linespacing=1.4)

for (name,(x,y)),col in zip(nodes.items(),node_c):
    ax.add_patch(plt.Circle((x,y),0.52,color=col,alpha=0.18,zorder=3))
    ax.add_patch(plt.Circle((x,y),0.52,color=col,fill=False,lw=2.5,zorder=4))
    ax.text(x,y,name,ha='center',va='center',color=col,fontsize=10,fontweight='bold',zorder=5)

ax.text(5,0.4,'Arrows = approximations, limiting cases, and connections between distributions',
        ha='center',color=DIM,fontsize=10,style='italic')
ax.set_title('Distribution Relationship Map',color=TXT,fontsize=14,fontweight='bold',pad=14)
plt.tight_layout(); plt.show()
